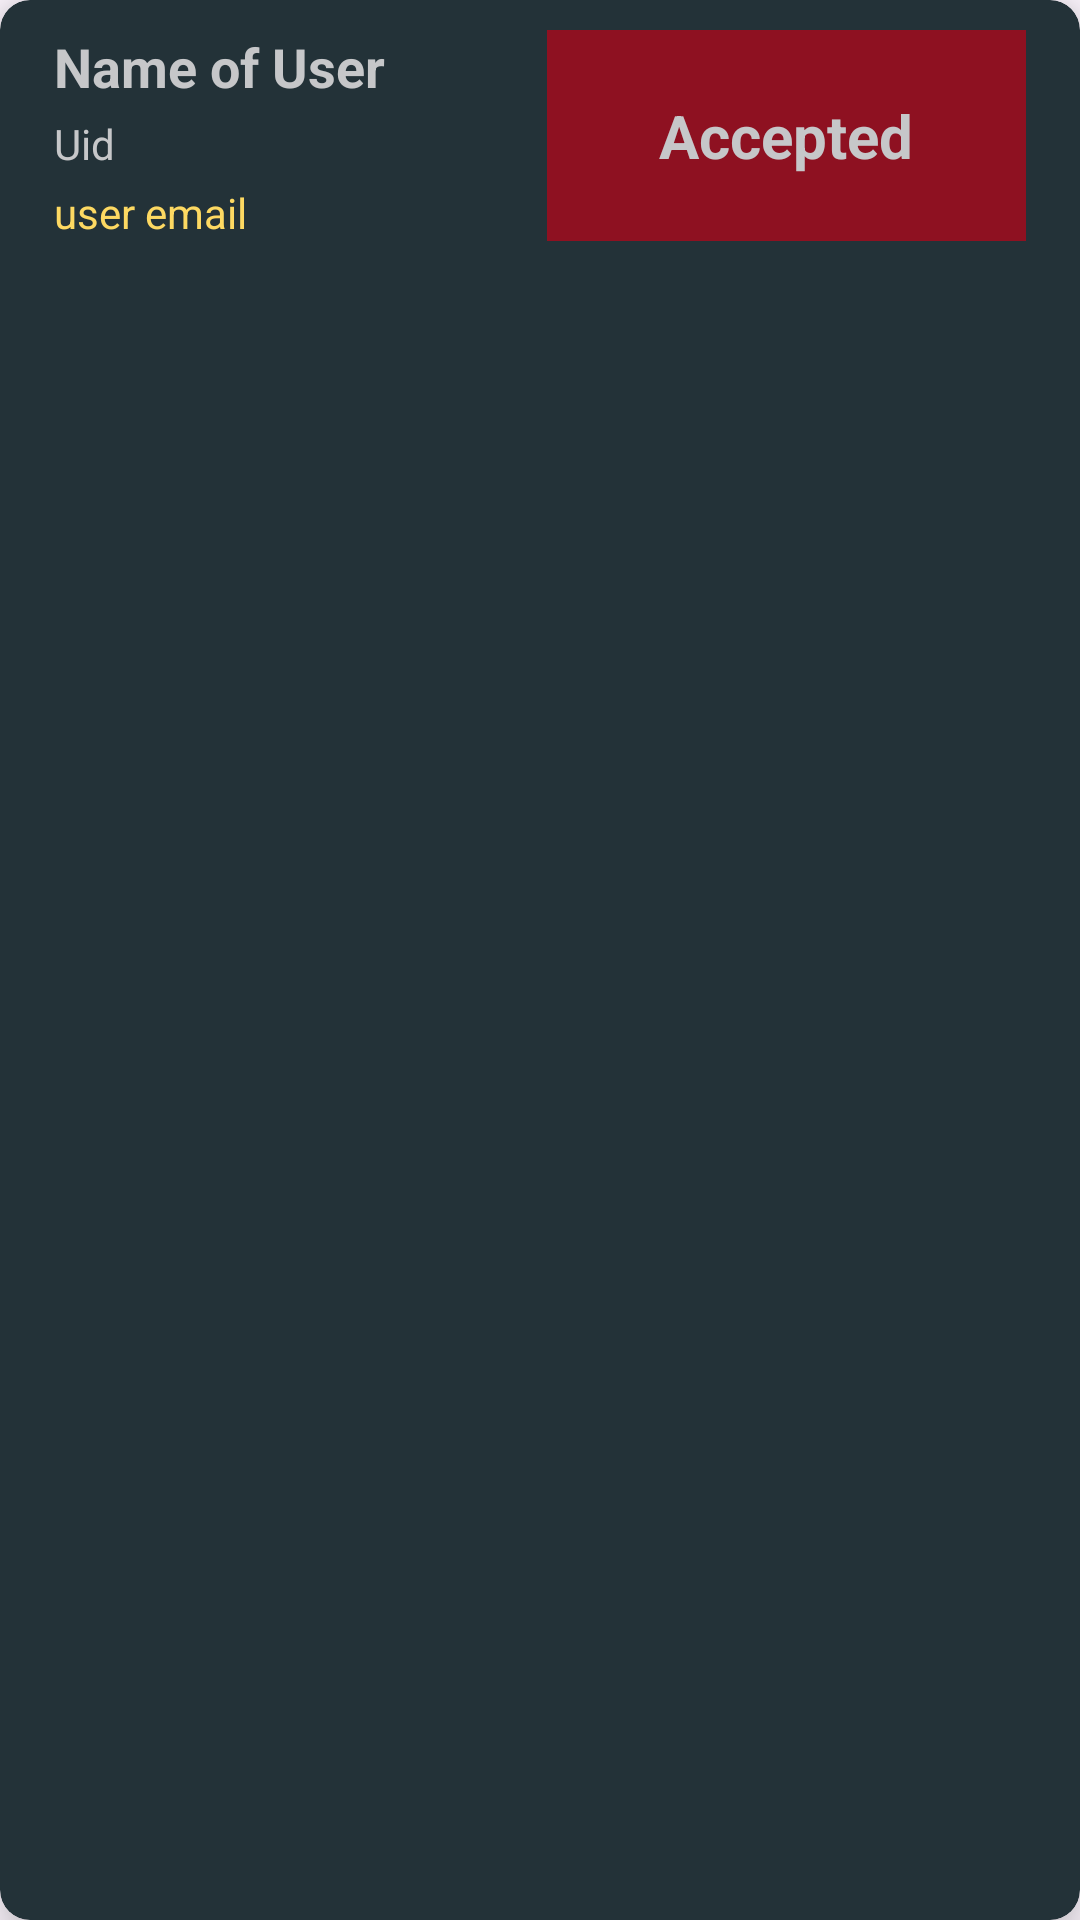

Layout XML and referenced resources for this Android screen:
<!-- AndroidManifest.xml: application theme Theme.Credit_Risk_Eval_Badri_v01 -->
<!-- res/layout/client_status_user_item_layout.xml -->
<?xml version="1.0" encoding="utf-8"?>
<androidx.cardview.widget.CardView xmlns:android="http://schemas.android.com/apk/res/android"
    android:layout_width="match_parent"
    xmlns:app="http://schemas.android.com/apk/res-auto"
    app:cardElevation="10dp"
    android:layout_margin="5dp"
    android:backgroundTint="@color/myNavBarBg"
    app:cardCornerRadius="10dp"

    android:layout_height="wrap_content">

    <RelativeLayout
        android:padding="10dp"
        android:layout_marginBottom="4dp"
        android:layout_width="wrap_content"
        android:layout_height="wrap_content">




    <LinearLayout
        android:layout_width="match_parent"
        android:layout_height="wrap_content"
        android:weightSum="2"
        android:layout_marginHorizontal="8dp"
        android:layout_centerVertical="true"
        android:layout_alignParentEnd="true"
        android:orientation="horizontal">

        <LinearLayout
            android:layout_weight="1"
            android:layout_width="0dp"
            android:layout_height="wrap_content"
            android:orientation="vertical">

            <TextView
                android:id="@+id/userName"
                android:layout_width="wrap_content"
                android:layout_height="wrap_content"
                android:layout_marginBottom="4dp"
                android:maxLines="2"
                android:textSize="18sp"
                android:textStyle="bold"
                android:textColor="@color/myWhite"
                android:text="Name of User"/>
            <TextView
                android:id="@+id/userId"
                android:layout_width="wrap_content"
                android:maxLines="2"
                android:layout_height="wrap_content"
                android:textColor="@color/myWhite"
                android:layout_marginBottom="4dp"
                android:text="Uid"/>
            <TextView
                android:id="@+id/userEmail"
                android:layout_width="wrap_content"
                android:layout_height="wrap_content"
                android:maxLines="2"
                android:textColor="@color/myYellow"
                android:text="user email"/>

        </LinearLayout>

        <TextView
            android:layout_gravity="center"
            android:id="@+id/tvStatus"
            android:padding="10dp"
            android:layout_marginLeft="5dp"
            android:layout_weight="1"
            android:layout_width="0dp"
            android:paddingHorizontal="4dp"
            android:paddingVertical="4dp"
            android:layout_height="match_parent"
            android:background="@color/myRed"
            android:textColor="@color/myWhite"
            android:singleLine="true"
            android:ellipsize="none"
            android:textStyle="bold"
            android:textSize="20sp"
            android:gravity="center"
            android:text="Accepted"/>

    </LinearLayout>

    </RelativeLayout>

</androidx.cardview.widget.CardView>
<!-- resources referenced by this layout -->
<resources>
  <color name="myNavBarBg">#233238</color>
  <color name="myRed">#8E1121</color>
  <color name="myWhite">#C6C7C9</color>
  <color name="myYellow">#FDD962</color>
  <style name="Theme.Credit_Risk_Eval_Badri_v01" parent="Base.Theme.Credit_Risk_Eval_Badri_v01" />
  <style name="Base.Theme.Credit_Risk_Eval_Badri_v01" parent="Theme.Material3.DayNight.NoActionBar">
          
          
           <item name="colorPrimary">@color/myNavBarBg</item>
      </style>
</resources>
